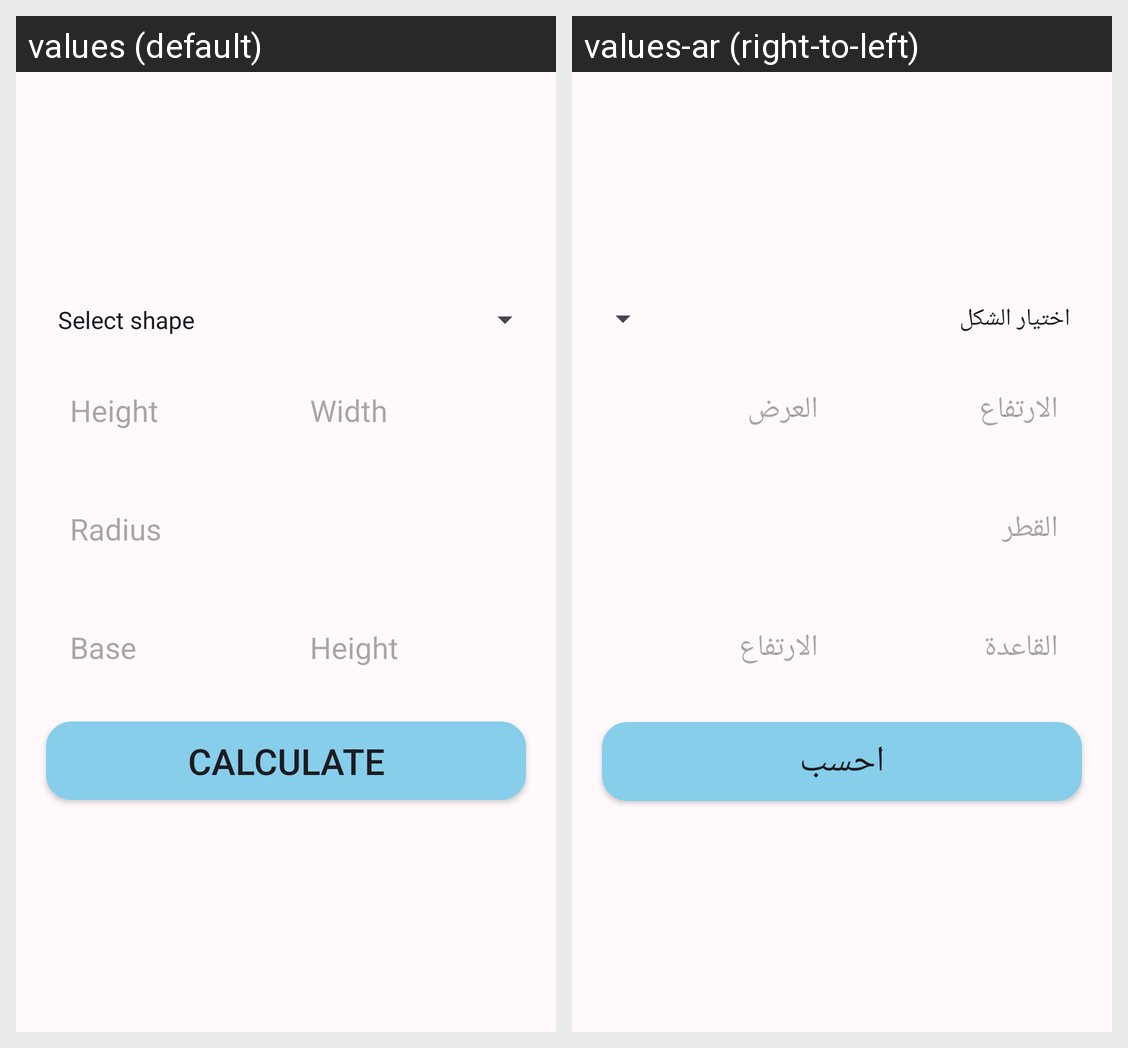

The Android screen above is rendered under two locales of the same app. Produce the string resources it draws, with the default and per-locale values.
Android screen res/layout/activity_main.xml rendered under 2 locales, left to right: values (default), values-ar (right-to-left). Device: Nexus 5 (rendered at 1080×1920; each locale shown at half size, 540×960, under a caption strip naming it); theme Theme.TESTAPP.
Strings drawn on this screen, with the default value and each locale's value (text and hints the layout hard-codes, and strings that could not be matched under every locale, appear in the picture but are not listed):

areas_rectangle_height_hint
  values: Height
  values-ar: الارتفاع

areas_rectangle_width_hint
  values: Width
  values-ar: العرض

areas_circle_radiuss_hint
  values: Radius
  values-ar: القطر

areas_triangle_base_hint
  values: Base
  values-ar: القاعدة

areas_triangle_height_hint
  values: Height
  values-ar: الارتفاع

btn_calculate_shapes
  values: Calculate
  values-ar: احسب
